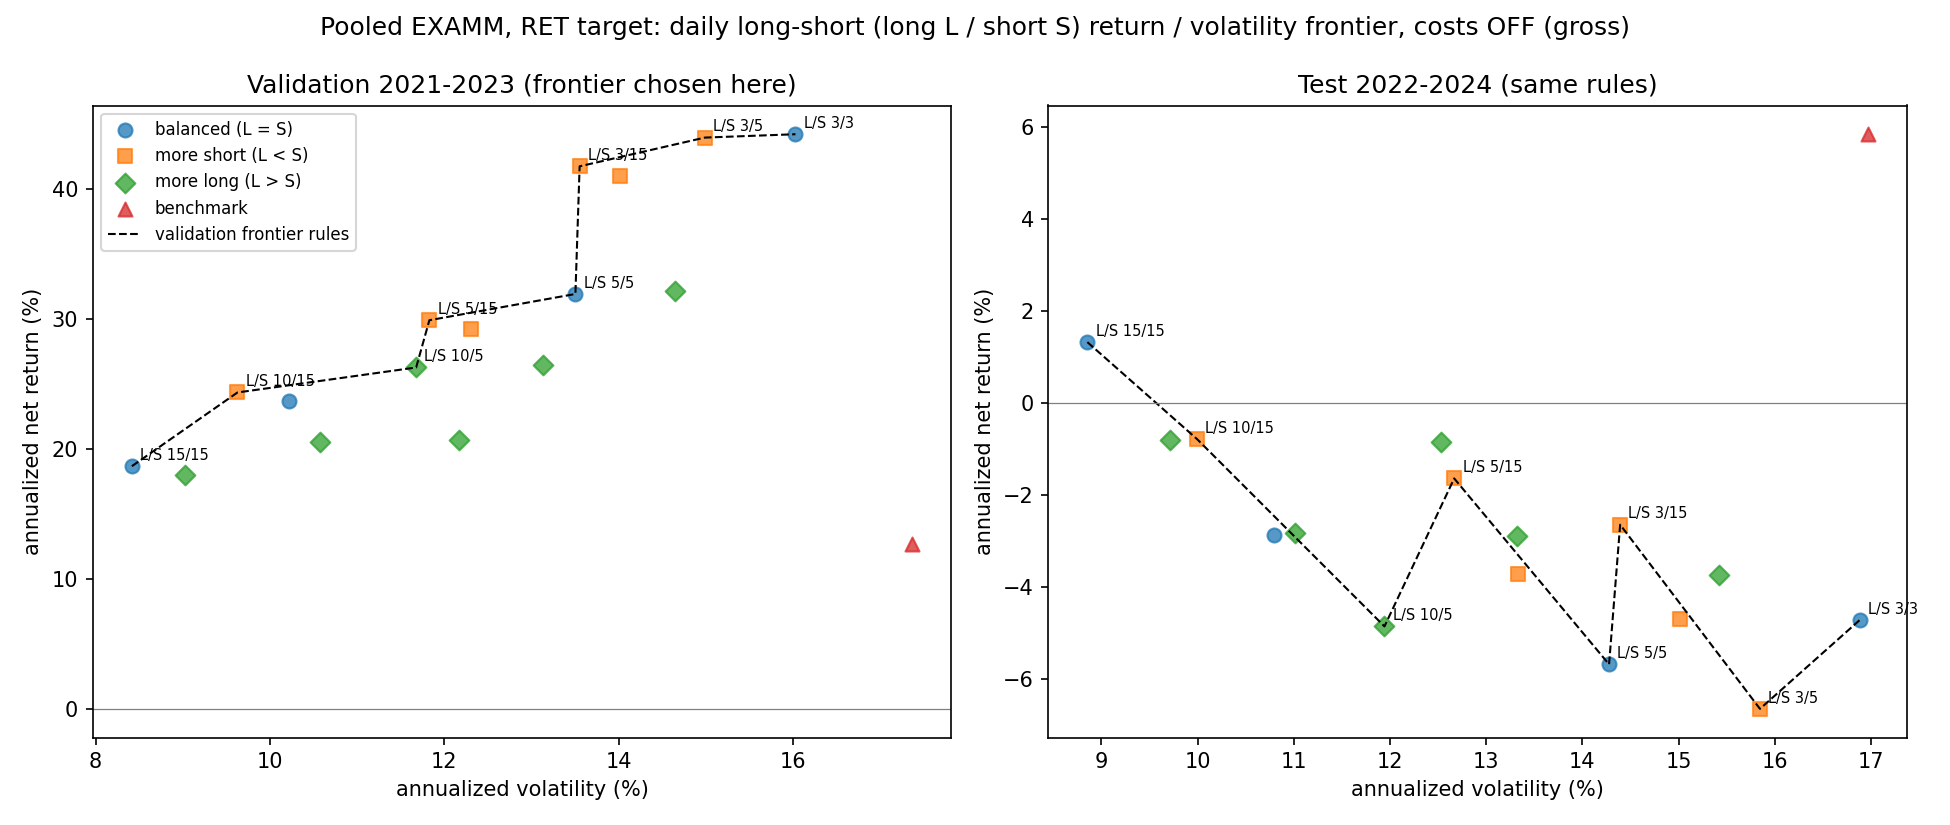

Source data for this figure (header and first rows):
rule, family, val_ann_return_%, val_ann_vol_%, val_sharpe, val_max_dd_%, val_total_%, val_days, test_ann_return_%, test_ann_vol_%, test_sharpe, test_max_dd_%, test_total_%, test_days, val_frontier, test_frontier
L/S 3/3, balanced (L = S), 44.25, 16.03, 2.368, 11.55, 196.3, 747, -4.715, 16.88, -0.2011, 21.53, -13.39, 750, True, False
L/S 3/5, more short (L < S), 43.99, 14.99, 2.509, 10.36, 194.7, 747, -6.64, 15.85, -0.3538, 25.14, -18.49, 750, True, False
L/S 3/10, more short (L < S), 41, 14.01, 2.523, 8.034, 176.9, 747, -4.694, 15.01, -0.2447, 20.63, -13.33, 750, False, False
L/S 3/15, more short (L < S), 41.78, 13.55, 2.645, 8.787, 181.5, 747, -2.639, 14.39, -0.1135, 20.1, -7.651, 750, True, False
L/S 5/3, more long (L > S), 32.19, 14.65, 1.979, 11.1, 128.7, 747, -3.727, 15.41, -0.169, 20.39, -10.69, 750, False, False
L/S 5/5, balanced (L = S), 31.95, 13.5, 2.122, 9.89, 127.5, 747, -5.673, 14.28, -0.3373, 24.27, -15.95, 750, True, False
L/S 5/10, more short (L < S), 29.22, 12.3, 2.146, 6.129, 113.8, 747, -3.705, 13.33, -0.2162, 19.12, -10.63, 750, False, False
L/S 5/15, more short (L < S), 29.93, 11.83, 2.274, 7.05, 117.3, 747, -1.634, 12.67, -0.06655, 18.58, -4.785, 750, True, False
L/S 10/3, more long (L > S), 26.49, 13.13, 1.856, 12.55, 100.7, 747, -2.89, 13.32, -0.1534, 19.45, -8.359, 750, False, False
L/S 10/5, more long (L > S), 26.29, 11.68, 2.058, 10.69, 99.74, 747, -4.849, 11.94, -0.3562, 23.77, -13.75, 750, True, False
L/S 10/10, balanced (L = S), 23.68, 10.22, 2.132, 6.416, 87.78, 747, -2.863, 10.79, -0.2151, 16.03, -8.283, 750, False, False
L/S 10/15, more short (L < S), 24.36, 9.627, 2.314, 6.134, 90.85, 747, -0.7785, 9.995, -0.02812, 15.49, -2.299, 750, True, False
L/S 15/3, more long (L > S), 20.73, 12.17, 1.609, 13.27, 74.8, 747, -0.8343, 12.53, -0.004048, 15.22, -2.463, 750, False, False
L/S 15/5, more long (L > S), 20.54, 10.58, 1.819, 11.16, 73.98, 747, -2.829, 11.01, -0.2054, 19.24, -8.186, 750, False, False
L/S 15/10, more long (L > S), 18.04, 9.027, 1.883, 6.742, 63.51, 747, -0.7984, 9.717, -0.03383, 13.55, -2.358, 750, False, False
L/S 15/15, balanced (L = S), 18.69, 8.417, 2.078, 5.905, 66.17, 747, 1.327, 8.855, 0.1932, 13, 4.003, 750, True, True
equal weight, benchmark, 12.67, 17.36, 0.7739, 18.46, 42.42, 747, 5.844, 16.96, 0.4196, 18.46, 18.42, 750, False, True
